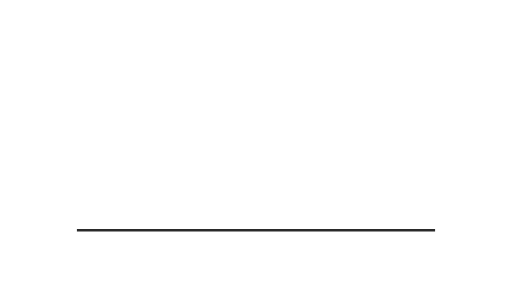
t = 0.00 s
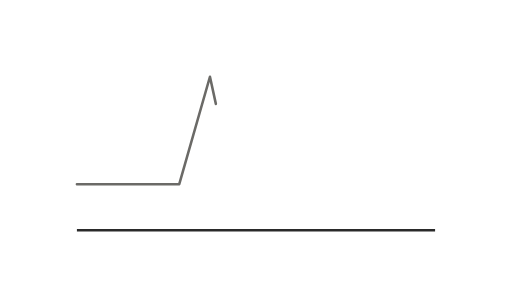
t = 0.30 s
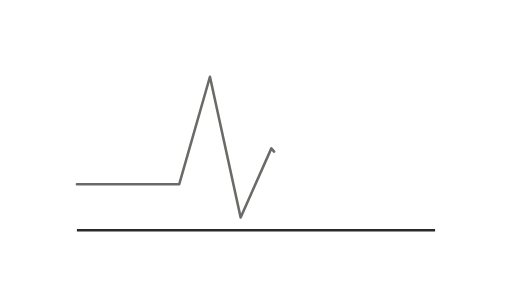
t = 0.60 s
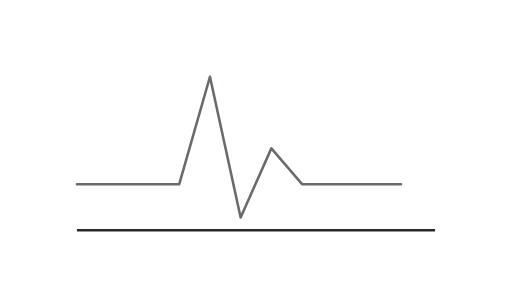
t = 0.90 s
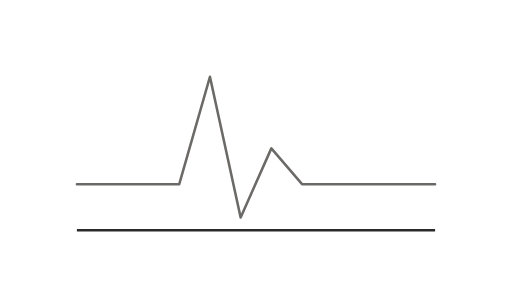
t = 1.20 s

The animated SVG that drew these frames (rendered in a browser with its animation timeline set to each time). Animation: 1 CSS @keyframes rule; one cycle of 1.20 s.

<svg viewBox="0 0 200 120" fill="none" xmlns="http://www.w3.org/2000/svg">
  <line x1="30" y1="90" x2="170" y2="90" stroke="#2A2A2A" stroke-width="1" />
  <polyline points="30,72 55,72 70,72 82,30 94,85 106,58 118,72 170,72"
    stroke="#6B6A67" stroke-width="1" fill="none" stroke-linecap="round" stroke-linejoin="round"
    class="pulse" stroke-dasharray="250" stroke-dashoffset="250" />
  <style>
    .pulse { animation: drawPulse 1.2s ease-out forwards; }
    @keyframes drawPulse { 100%{stroke-dashoffset:0} }
  </style>
</svg>
